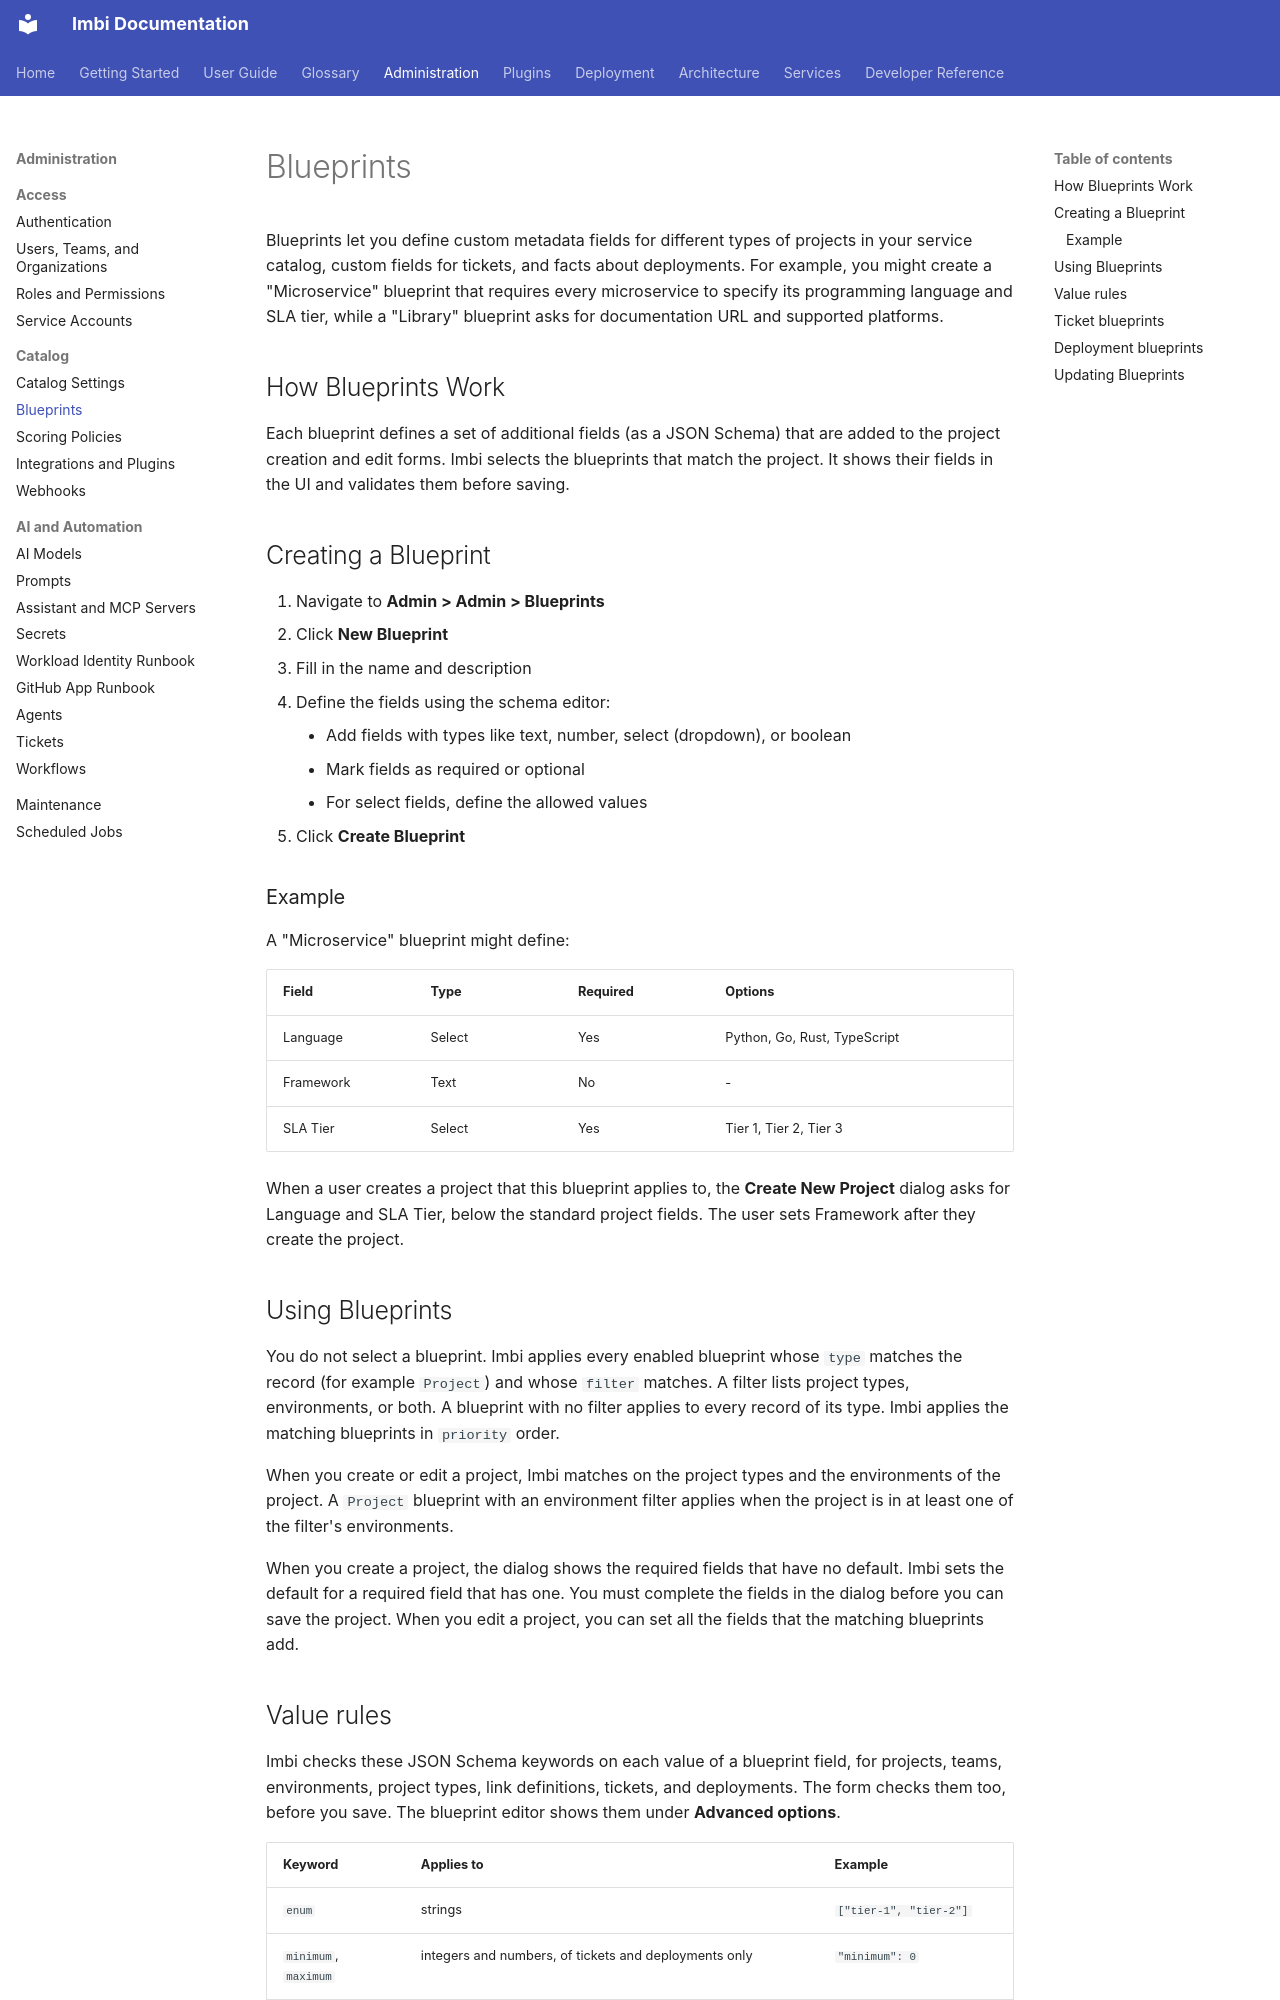

repository: AWeber-Imbi/imbi · page: admin/blueprints/index.html · generator: mkdocs

# Blueprints

Blueprints let you define custom metadata fields for different types of
projects in your service catalog, custom fields for tickets, and facts
about deployments. For example, you might create a
"Microservice" blueprint that requires every microservice to specify its
programming language and SLA tier, while a "Library" blueprint asks for
documentation URL and supported platforms.

## How Blueprints Work

Each blueprint defines a set of additional fields (as a JSON Schema)
that are added to the project creation and edit forms. Imbi selects the
blueprints that match the project. It shows their fields in the UI and
validates them before saving.

## Creating a Blueprint

1. Navigate to **Admin > <organization> Admin > Blueprints**
2. Click **New Blueprint**
3. Fill in the name and description
4. Define the fields using the schema editor:
    - Add fields with types like text, number, select (dropdown), or
      boolean
    - Mark fields as required or optional
    - For select fields, define the allowed values
5. Click **Create Blueprint**

### Example

A "Microservice" blueprint might define:

| Field | Type | Required | Options |
|-------|------|----------|---------|
| Language | Select | Yes | Python, Go, Rust, TypeScript |
| Framework | Text | No | - |
| SLA Tier | Select | Yes | Tier 1, Tier 2, Tier 3 |

When a user creates a project that this blueprint applies to, the
**Create New Project** dialog asks for Language and SLA Tier, below the
standard project fields. The user sets Framework after they create the
project.

## Using Blueprints

You do not select a blueprint. Imbi applies every enabled blueprint whose
`type` matches the record (for example `Project`) and whose `filter`
matches. A filter lists project types, environments, or both. A blueprint
with no filter applies to every record of its type. Imbi applies the
matching blueprints in `priority` order.

When you create or edit a project, Imbi matches on the project types and
the environments of the project. A `Project` blueprint with an environment
filter applies when the project is in at least one of the filter's
environments.

When you create a project, the dialog shows the required fields that have
no default. Imbi sets the default for a required field that has one. You
must complete the fields in the dialog before you can save the project.
When you edit a project, you can set all the fields that the matching
blueprints add.
